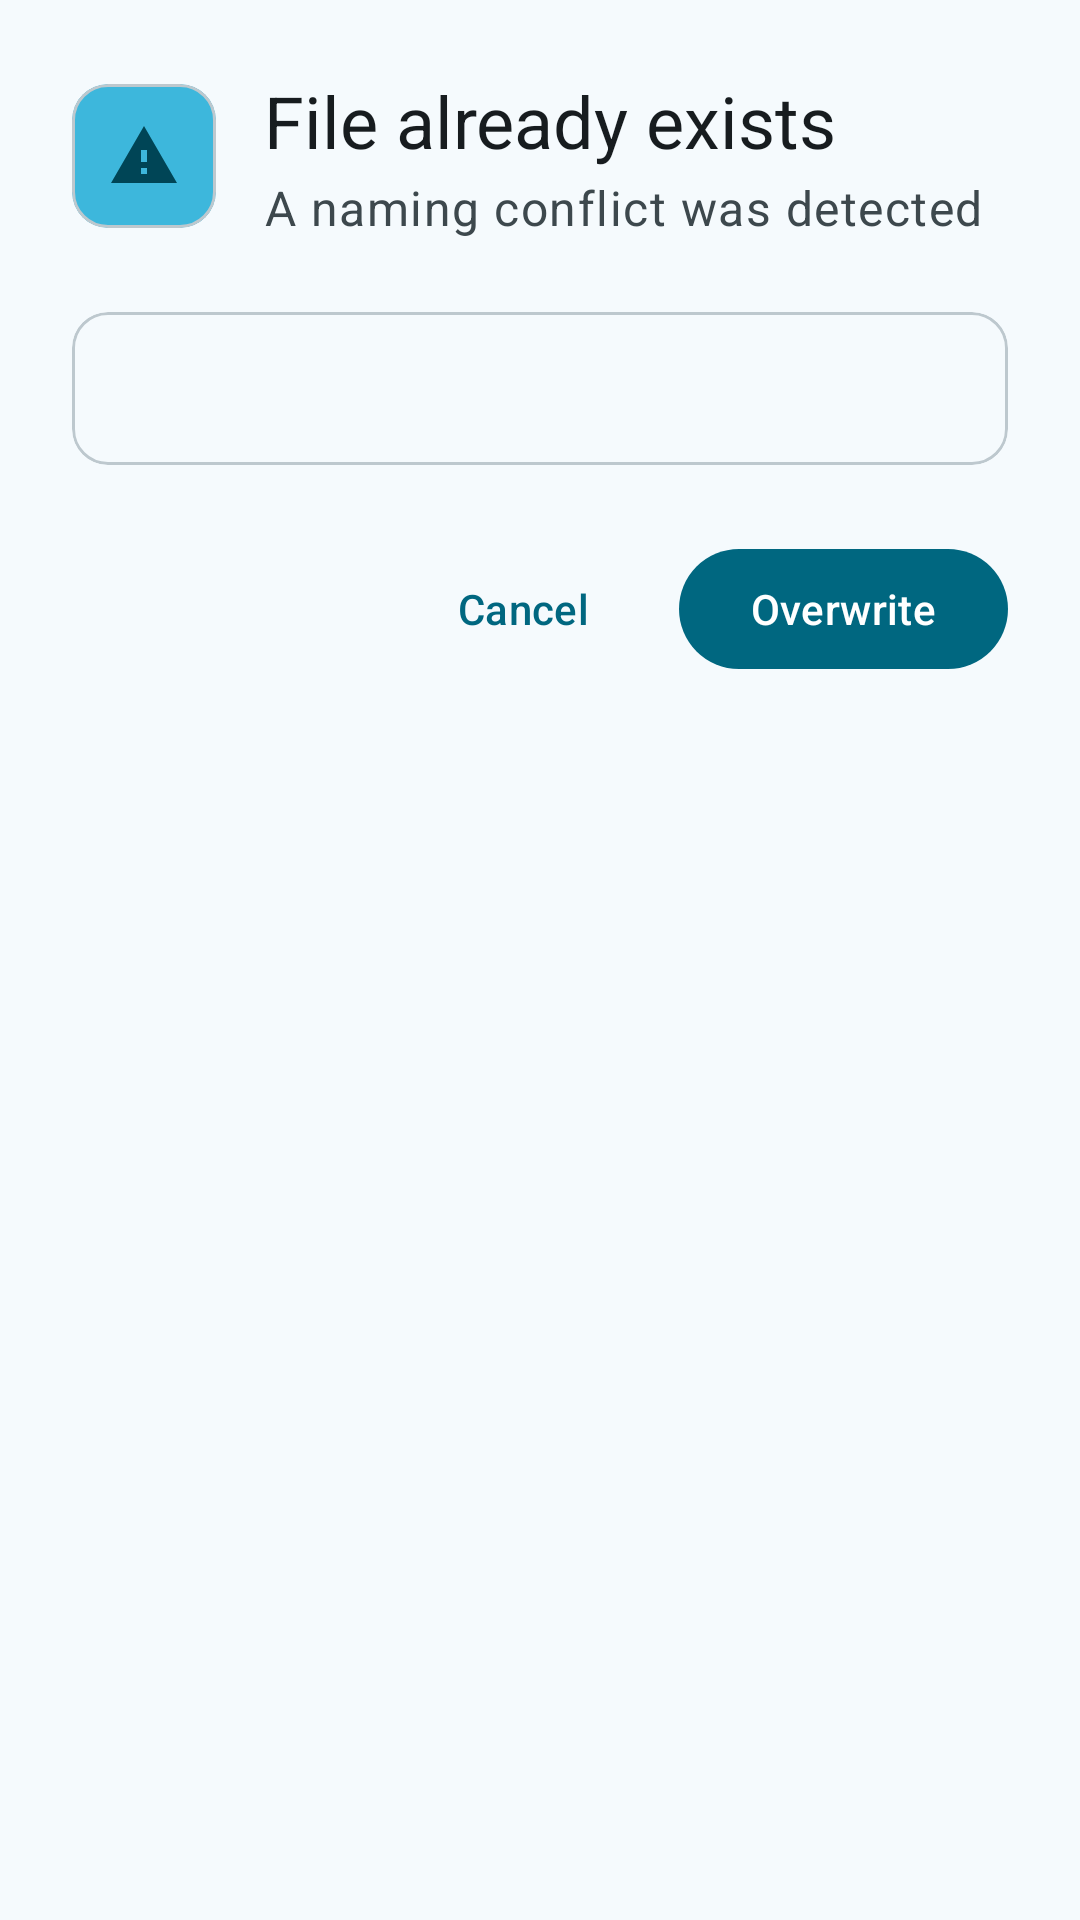

Android layout source for this screen:
<!-- AndroidManifest.xml: application theme Theme.SambaLite -->
<!-- res/layout/dialog_file_exists.xml -->
<?xml version="1.0" encoding="utf-8"?>
<ScrollView xmlns:android="http://schemas.android.com/apk/res/android"
    android:layout_width="match_parent"
    android:layout_height="wrap_content">

    <LinearLayout
        xmlns:app="http://schemas.android.com/apk/res-auto"
        android:layout_width="match_parent"
        android:layout_height="wrap_content"
        android:orientation="vertical"
        android:padding="24dp">

        
        <LinearLayout
            android:layout_width="match_parent"
            android:layout_height="wrap_content"
            android:orientation="horizontal"
            android:gravity="center_vertical"
            android:layout_marginBottom="24dp">

            <com.google.android.material.card.MaterialCardView
                android:layout_width="48dp"
                android:layout_height="48dp"
                app:cardCornerRadius="12dp"
                app:cardElevation="0dp"
                app:cardBackgroundColor="?attr/colorPrimaryContainer">

                <ImageView
                    android:layout_width="24dp"
                    android:layout_height="24dp"
                    android:layout_gravity="center"
                    android:src="@drawable/ic_warning"
                    android:contentDescription="@string/file_exists_title"
                    app:tint="?attr/colorOnPrimaryContainer" />

            </com.google.android.material.card.MaterialCardView>

            <LinearLayout
                android:layout_width="0dp"
                android:layout_height="wrap_content"
                android:layout_weight="1"
                android:layout_marginStart="16dp"
                android:orientation="vertical">

                <com.google.android.material.textview.MaterialTextView
                    android:layout_width="wrap_content"
                    android:layout_height="wrap_content"
                    android:text="@string/file_exists_title"
                    android:textAppearance="?attr/textAppearanceHeadlineSmall"
                    android:textColor="?attr/colorOnSurface" />
                <com.google.android.material.textview.MaterialTextView
                    android:layout_width="wrap_content"
                    android:layout_height="wrap_content"
                    android:layout_marginTop="2dp"
                    android:text="@string/file_exists_subtitle"
                    android:textAppearance="?attr/textAppearanceBodyLarge"
                    android:textColor="?attr/colorOnSurfaceVariant" />

            </LinearLayout>

        </LinearLayout>

        
        <com.google.android.material.card.MaterialCardView
            android:layout_width="match_parent"
            android:layout_height="wrap_content"
            app:cardCornerRadius="12dp"
            app:cardElevation="0dp"
            app:cardBackgroundColor="?attr/colorSurface"
            app:strokeColor="?attr/colorOutlineVariant"
            app:strokeWidth="1dp">

            <LinearLayout
                android:layout_width="match_parent"
                android:layout_height="wrap_content"
                android:orientation="vertical"
                android:padding="16dp">

                <com.google.android.material.textview.MaterialTextView
                    android:id="@+id/file_exists_message"
                    android:layout_width="match_parent"
                    android:layout_height="wrap_content"
                    android:textAppearance="?attr/textAppearanceBodyMedium"
                    android:textColor="?attr/colorOnSurfaceVariant" />

            </LinearLayout>

        </com.google.android.material.card.MaterialCardView>

        
        <LinearLayout
            android:layout_width="match_parent"
            android:layout_height="wrap_content"
            android:orientation="horizontal"
            android:gravity="end"
            android:layout_marginTop="24dp">

            <com.google.android.material.button.MaterialButton
                android:id="@+id/file_exists_cancel_button"
                style="@style/Widget.Material3.Button.TextButton"
                android:layout_width="wrap_content"
                android:layout_height="wrap_content"
                android:text="@string/cancel" />

            <com.google.android.material.button.MaterialButton
                android:id="@+id/file_exists_overwrite_button"
                android:layout_width="wrap_content"
                android:layout_height="wrap_content"
                android:layout_marginStart="8dp"
                android:text="@string/overwrite" />

        </LinearLayout>

    </LinearLayout>

</ScrollView>
<!-- resources referenced by this layout -->
<resources>
  <!-- drawable ic_warning (drawable) -->
  <?xml version="1.0" encoding="utf-8"?>
  <vector xmlns:android="http://schemas.android.com/apk/res/android"
      android:width="24dp"
      android:height="24dp"
      android:viewportWidth="24"
      android:viewportHeight="24"
      android:tint="?attr/colorControlNormal">
      <path
          android:fillColor="@android:color/white"
          android:pathData="M1,21h22L12,2 1,21zM13,18h-2v-2h2v2zM13,14h-2v-4h2v4z" />
  </vector>
  <string name="cancel">Cancel</string>
  <string name="file_exists_subtitle">A naming conflict was detected</string>
  <string name="file_exists_title">File already exists</string>
  <string name="overwrite">Overwrite</string>
  <style name="Theme.SambaLite" parent="Base.Theme.SambaLite" />
  <color name="md_primary">#006780</color>
  <color name="md_onPrimary">#FFFFFF</color>
  <color name="md_primaryContainer">#3DB7DC</color>
  <color name="md_onPrimaryContainer">#004556</color>
  <color name="md_inversePrimary">#62D4FA</color>
  <color name="md_secondary">#3E6472</color>
  <color name="md_onSecondary">#FFFFFF</color>
  <color name="md_secondaryContainer">#BEE6F7</color>
  <color name="md_onSecondaryContainer">#426876</color>
  <color name="md_tertiary">#8D4F00</color>
  <color name="md_onTertiary">#FFFFFF</color>
  <color name="md_tertiaryContainer">#EA9742</color>
  <color name="md_onTertiaryContainer">#5F3400</color>
  <color name="md_error">#BA1A1A</color>
  <color name="md_onError">#FFFFFF</color>
  <color name="md_errorContainer">#FFDAD6</color>
  <color name="md_onErrorContainer">#93000A</color>
  <color name="md_background">#F5FAFD</color>
  <color name="md_onBackground">#171C1F</color>
  <color name="md_surface">#F5FAFD</color>
  <color name="md_onSurface">#171C1F</color>
  <color name="md_surfaceVariant">#D9E4EA</color>
  <color name="md_onSurfaceVariant">#3D484D</color>
  <color name="md_surfaceDim">#D6DBDE</color>
  <color name="md_surfaceBright">#F5FAFD</color>
  <color name="md_surfaceContainerLowest">#FFFFFF</color>
  <color name="md_surfaceContainerLow">#F0F4F7</color>
  <color name="md_surfaceContainer">#EAEEF1</color>
  <color name="md_surfaceContainerHigh">#E4E9EC</color>
  <color name="md_surfaceContainerHighest">#DEE3E6</color>
  <color name="md_inverseSurface">#2C3134</color>
  <color name="md_inverseOnSurface">#EDF1F4</color>
  <color name="md_outline">#6E797E</color>
  <color name="md_outlineVariant">#BDC8CE</color>
</resources>
